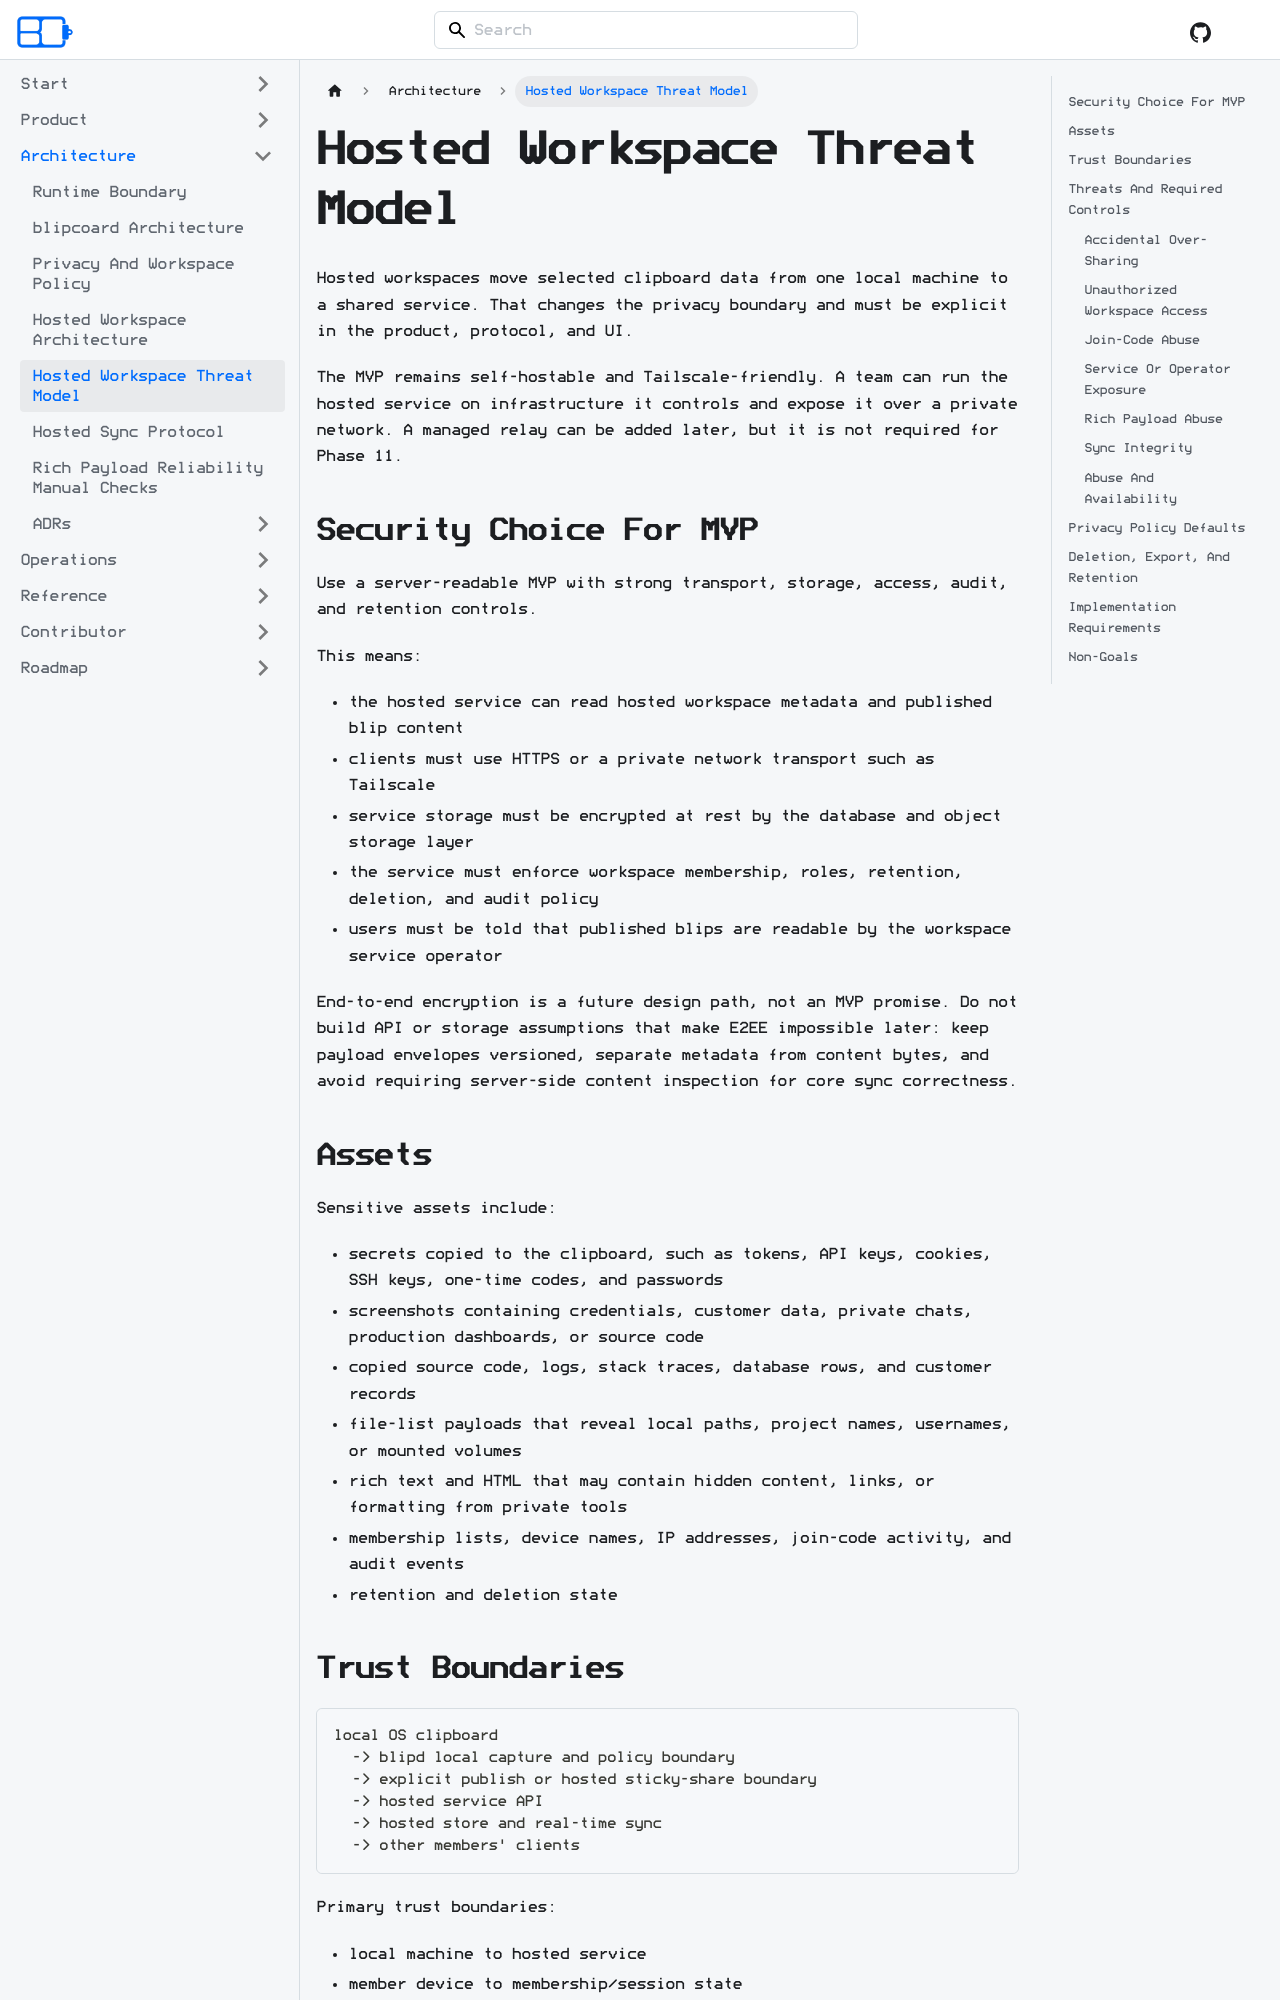

repository: acozy03/blipcoard · page: docs/architecture/hosted-threat-model/index.html · generator: docusaurus

# Hosted Workspace Threat Model

Hosted workspaces move selected clipboard data from one local machine to a
shared service. That changes the privacy boundary and must be explicit in the
product, protocol, and UI.

The MVP remains self-hostable and Tailscale-friendly. A team can run the hosted
service on infrastructure it controls and expose it over a private network. A
managed relay can be added later, but it is not required for Phase 11.

## Security Choice For MVP

Use a server-readable MVP with strong transport, storage, access, audit, and
retention controls.

This means:

- the hosted service can read hosted workspace metadata and published blip
  content
- clients must use HTTPS or a private network transport such as Tailscale
- service storage must be encrypted at rest by the database and object storage
  layer
- the service must enforce workspace membership, roles, retention, deletion, and
  audit policy
- users must be told that published blips are readable by the workspace service
  operator

End-to-end encryption is a future design path, not an MVP promise. Do not build
API or storage assumptions that make E2EE impossible later: keep payload
envelopes versioned, separate metadata from content bytes, and avoid requiring
server-side content inspection for core sync correctness.

## Assets

Sensitive assets include:

- secrets copied to the clipboard, such as tokens, API keys, cookies, SSH keys,
  one-time codes, and passwords
- screenshots containing credentials, customer data, private chats, production
  dashboards, or source code
- copied source code, logs, stack traces, database rows, and customer records
- file-list payloads that reveal local paths, project names, usernames, or
  mounted volumes
- rich text and HTML that may contain hidden content, links, or formatting from
  private tools
- membership lists, device names, IP addresses, join-code activity, and audit
  events
- retention and deletion state
